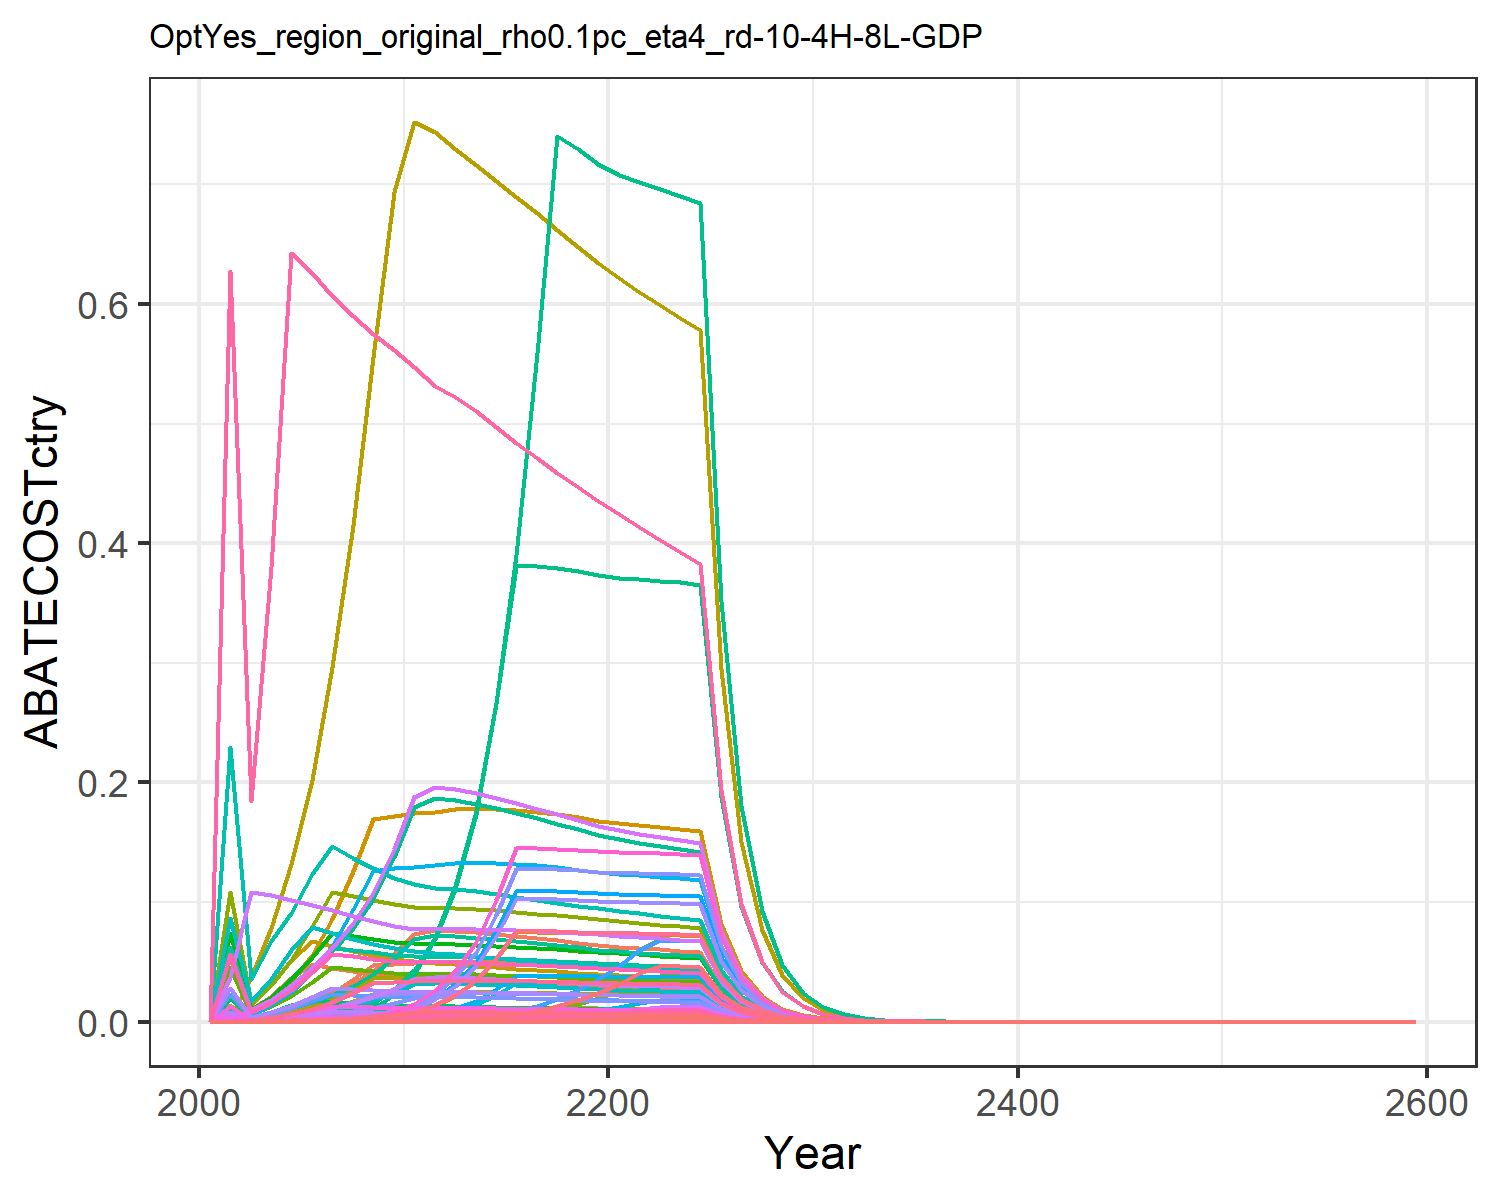

The table this chart was drawn from, first rows:
0.0, 0.0, 0.0, 0.0, 0.0, 0.0, 0.0, 0.0, 0.0, 0.0, 0.0, 0.0, 0.0, 0.0, 0.0, 0.0, 0.0, 0.0, 0.0, 0.0, 0.0, 0.0, 0.0, 0.0
2.3607941022601314e-8, 3.3607137959818325e-9, 1.2189852168012928e-6, 0.0005105, 0.0002676, 9.295271754844867e-7, 0.05313, 0.01187, 5.665949534293801e-6, 1.3541409211240204e-10, 0.01407, 4.311738179050114e-10, 6.070320787242369e-10, 2.1463888884407867e-7, 4.86321183340167e-6, 5.2232241739922856e-5, 3.5142050230294453e-6, 1.5103071575125915e-6, 5.89475947118928e-6, 9.310453231704057e-7, 2.4403669680235196e-5, 0.0009488, 1.5456451132920116e-6, 1.1386533054947178e-8
7.900436909315235e-7, 1.5547558838496917e-7, 1.4359938269772823e-5, 0.003708, 0.002285, 1.0950053106517185e-5, 0.01082, 0.001674, 6.674624468835541e-5, 6.2646172583825505e-9, 0.001985, 1.994725141876901e-8, 2.8082923848214495e-8, 7.1829262788090386e-6, 5.728980200738611e-5, 0.0003794, 3.0009740614610045e-5, 1.779178061501646e-5, 6.944168063297796e-5, 7.950711032990161e-6, 0.0002084, 0.008102, 1.3199118613787312e-5, 3.8105223123998755e-7
3.418010309485194e-6, 7.315726359061769e-7, 3.520848150780432e-5, 0.007244, 0.005193, 2.6847938693568265e-5, 0.02179, 0.003322, 0.0001637, 2.9477441495898018e-8, 0.00394, 9.385951486724111e-8, 1.3214099291729652e-7, 3.1075896630847704e-5, 0.0001405, 0.0007412, 6.820127700123451e-5, 4.362286014093209e-5, 0.0001703, 1.8069088049822837e-5, 0.0004736, 0.01841, 2.999681857672586e-5, 1.6485676295888577e-6
1.06288562416634e-5, 2.32334974540959e-6, 6.864296362919074e-5, 0.01188, 0.009537, 5.2343128710417314e-5, 0.03674, 0.005643, 0.0003191, 9.36153197009463e-8, 0.006691, 2.9808178883147725e-7, 4.196572249757368e-7, 9.663553001975024e-5, 0.0002739, 0.001215, 0.0001252, 8.504775763736178e-5, 0.0003319, 3.3183052477379197e-5, 0.0008698, 0.03382, 5.5087783193113434e-5, 5.126487854917826e-6
2.7375210849698634e-5, 6.132127260138828e-6, 0.0001218, 0.01747, 0.01568, 9.289622043050368e-5, 0.0483, 0.008682, 0.0005663, 2.4708335670899237e-7, 0.0103, 7.867414136231161e-7, 1.107621232779251e-6, 0.0002489, 0.000486, 0.001788, 0.0002059, 0.0001509, 0.0005891, 5.454751333423912e-5, 0.00143, 0.05559, 9.055530953122722e-5, 1.3203554809283216e-5
6.154415638154265e-5, 1.3460997462305423e-5, 0.0002029, 0.0241, 0.02412, 0.0001547, 0.04522, 0.01181, 0.000943, 5.423873798669915e-7, 0.01401, 1.7270228948300705e-6, 2.431405280930121e-6, 0.0005595, 0.0008094, 0.002466, 0.0003167, 0.0002514, 0.0009811, 8.391666796877472e-5, 0.0022, 0.08552, 0.0001393, 2.9683849612568064e-5
0.0001297, 2.7408970888830705e-5, 0.0003198, 0.0322, 0.03561, 0.0002439, 0.04245, 0.01144, 0.001487, 1.1043966055913237e-6, 0.01357, 3.516523970923805e-6, 4.9507710517426465e-6, 0.001179, 0.001276, 0.003294, 0.0004677, 0.0003963, 0.001547, 0.0001239, 0.003248, 0.1263, 0.0002057, 6.253446456200674e-5
0.0002548, 5.291844541154766e-5, 0.0004792, 0.04213, 0.04774, 0.0003654, 0.03993, 0.01108, 0.002227, 2.132256323038338e-6, 0.01314, 6.789345814861017e-6, 9.558443792337886e-6, 0.002317, 0.001912, 0.004311, 0.0006269, 0.0005937, 0.002317, 0.0001661, 0.004354, 0.1693, 0.0002757, 0.0001229
0.0004749, 0.0001009, 0.0006669, 0.05646, 0.04849, 0.0005085, 0.03762, 0.01071, 0.0031, 4.063632694013643e-6, 0.0127, 1.2939067093453698e-5, 1.821638621903039e-5, 0.004318, 0.002661, 0.005777, 0.0006369, 0.0008263, 0.003225, 0.0001687, 0.004423, 0.1719, 0.0002801, 0.0002291
0.0008415, 0.0001816, 0.0007818, 0.07353, 0.04911, 0.0005961, 0.03604, 0.0105, 0.003634, 7.316129034400869e-6, 0.01245, 2.3295384098058843e-5, 3.279662365037086e-5, 0.007651, 0.003119, 0.007524, 0.000645, 0.0009686, 0.003781, 0.0001709, 0.004479, 0.1741, 0.0002837, 0.0004059
0.001489, 0.0003035, 0.00078, 0.07692, 0.04954, 0.0005948, 0.03506, 0.01041, 0.003625, 1.2228520654578928e-5, 0.01235, 3.89369958156828e-5, 5.481781251030858e-5, 0.01354, 0.003112, 0.00787, 0.0006506, 0.0009664, 0.003772, 0.0001724, 0.004518, 0.1757, 0.0002862, 0.0007181
0.002391, 0.0004848, 0.0007806, 0.07611, 0.05013, 0.0005952, 0.03438, 0.01039, 0.003628, 1.9535291566264993e-5, 0.01232, 6.220258259031377e-5, 8.757248572113578e-5, 0.02174, 0.003114, 0.007787, 0.0006584, 0.0009672, 0.003775, 0.0001744, 0.004572, 0.1777, 0.0002896, 0.001153
0.003759, 0.0007322, 0.0007772, 0.07483, 0.05032, 0.0005927, 0.03355, 0.0103, 0.003613, 2.9502911163951106e-5, 0.01221, 9.394061317720214e-5, 0.0001323, 0.03417, 0.003101, 0.007657, 0.0006608, 0.000963, 0.003758, 0.0001751, 0.004589, 0.1784, 0.0002906, 0.001813
0.005753, 0.001124, 0.0007711, 0.07329, 0.05022, 0.000588, 0.03267, 0.01017, 0.003584, 4.528105742568171e-5, 0.01206, 0.0001442, 0.000203, 0.0523, 0.003076, 0.007499, 0.0006596, 0.0009554, 0.003729, 0.0001747, 0.00458, 0.1781, 0.0002901, 0.002775
0.008233, 0.00165, 0.0007631, 0.07158, 0.04992, 0.0005819, 0.03179, 0.01002, 0.003547, 6.647919925910048e-5, 0.01189, 0.0002117, 0.000298, 0.07485, 0.003045, 0.007324, 0.0006556, 0.0009455, 0.00369, 0.0001737, 0.004553, 0.177, 0.0002883, 0.003971
0.008229, 0.002372, 0.0007537, 0.06978, 0.04945, 0.0005747, 0.03093, 0.009862, 0.003503, 9.558277168091958e-5, 0.01169, 0.0003043, 0.0004285, 0.07481, 0.003007, 0.00714, 0.0006495, 0.0009338, 0.003645, 0.0001721, 0.00451, 0.1753, 0.0002857, 0.003969
0.008199, 0.003346, 0.0007432, 0.06793, 0.04886, 0.0005667, 0.03009, 0.009694, 0.003454, 0.0001348, 0.0115, 0.0004293, 0.0006043, 0.07454, 0.002965, 0.006951, 0.0006417, 0.0009208, 0.003594, 0.00017, 0.004456, 0.1732, 0.0002822, 0.003955
0.008145, 0.004626, 0.0007319, 0.06606, 0.04816, 0.0005581, 0.02929, 0.009522, 0.003402, 0.0001864, 0.01129, 0.0005935, 0.0008356, 0.07405, 0.00292, 0.006759, 0.0006325, 0.0009068, 0.003539, 0.0001676, 0.004392, 0.1708, 0.0002782, 0.003928
0.008068, 0.006247, 0.0007199, 0.06417, 0.04738, 0.000549, 0.02853, 0.009348, 0.003346, 0.0002517, 0.01109, 0.0008015, 0.001128, 0.07335, 0.002872, 0.006566, 0.0006222, 0.000892, 0.003481, 0.0001649, 0.004321, 0.168, 0.0002737, 0.003891
0.008013, 0.008154, 0.0007088, 0.06263, 0.04675, 0.0005405, 0.0278, 0.00918, 0.003295, 0.0003285, 0.01089, 0.001046, 0.001473, 0.07286, 0.002828, 0.006408, 0.0006139, 0.0008782, 0.003428, 0.0001627, 0.004263, 0.1658, 0.00027, 0.003865
0.007992, 0.01054, 0.0006989, 0.06147, 0.04632, 0.0005329, 0.02712, 0.00902, 0.003248, 0.0004248, 0.0107, 0.001353, 0.001904, 0.07266, 0.002788, 0.006289, 0.0006083, 0.0008659, 0.00338, 0.0001612, 0.004224, 0.1642, 0.0002675, 0.003855
0.007967, 0.01208, 0.000689, 0.06039, 0.04589, 0.0005254, 0.02647, 0.008862, 0.003202, 0.0004866, 0.01051, 0.001549, 0.002181, 0.07243, 0.002749, 0.006179, 0.0006027, 0.0008536, 0.003332, 0.0001597, 0.004185, 0.1627, 0.0002651, 0.003842
0.007933, 0.01196, 0.000679, 0.05936, 0.04546, 0.0005178, 0.02585, 0.008707, 0.003156, 0.0004821, 0.01032, 0.001535, 0.002161, 0.07213, 0.002709, 0.006073, 0.000597, 0.0008412, 0.003283, 0.0001582, 0.004146, 0.1612, 0.0002626, 0.003826
0.007891, 0.01185, 0.000669, 0.05835, 0.045, 0.0005101, 0.02526, 0.008555, 0.003109, 0.0004777, 0.01014, 0.001521, 0.002141, 0.07174, 0.002669, 0.00597, 0.000591, 0.0008288, 0.003235, 0.0001566, 0.004104, 0.1596, 0.0002599, 0.003806
0.004067, 0.006091, 0.0003418, 0.02975, 0.0231, 0.0002607, 0.01281, 0.004361, 0.001589, 0.0002454, 0.005171, 0.0007814, 0.0011, 0.03698, 0.001364, 0.003044, 0.0003033, 0.0004235, 0.001653, 8.036297364117733e-5, 0.002106, 0.0819, 0.0001334, 0.001962
0.002094, 0.003126, 0.0001746, 0.01517, 0.01185, 0.0001331, 0.006499, 0.002222, 0.0008114, 0.000126, 0.002635, 0.0004011, 0.0005647, 0.01903, 0.0006965, 0.001552, 0.0001556, 0.0002163, 0.0008442, 4.121512266075513e-5, 0.00108, 0.042, 6.842196759809891e-5, 0.00101
0.001076, 0.001603, 8.908830731365565e-5, 0.007729, 0.006069, 6.793355778608689e-5, 0.003297, 0.001132, 0.0004141, 6.45869845273163e-5, 0.001342, 0.0002057, 0.0002895, 0.009783, 0.0003554, 0.0007909, 7.970098350116118e-5, 0.0001104, 0.0004308, 2.111579360183961e-5, 0.0005535, 0.02152, 3.5054709348443394e-5, 0.000519
0.0005522, 0.0008209, 4.5433221279562196e-5, 0.003936, 0.003106, 3.464473011409562e-5, 0.001672, 0.0005765, 0.0002112, 3.3075467819213e-5, 0.0006836, 0.0001053, 0.0001483, 0.005021, 0.0001813, 0.0004027, 4.0791219729178804e-5, 5.6291182486556465e-5, 0.0002197, 1.0807131088364529e-5, 0.0002833, 0.01101, 1.7941113004634628e-5, 0.0002663
0.000283, 0.0004199, 2.3155277025073367e-5, 0.002003, 0.001588, 1.7656866509961804e-5, 0.0008482, 0.0002934, 0.0001076, 1.691965613123125e-5, 0.0003479, 5.387410289386538e-5, 7.584715794656889e-5, 0.002573, 9.237931328611597e-5, 0.0002049, 2.0857297633019945e-5, 2.8689093307401372e-5, 0.000112, 5.525884030083147e-6, 0.0001448, 0.005631, 9.173619624265217e-6, 0.0001365
0.0001446, 0.0002142, 1.177244607297967e-5, 0.001017, 0.0008097, 8.97698216183045e-6, 0.0004293, 0.0001489, 5.4719355432159564e-5, 8.63121334840915e-6, 0.0001766, 2.748276161314992e-5, 3.8691862117630587e-5, 0.001315, 4.696685264193027e-5, 0.0001041, 1.0633417335102726e-5, 1.4585910739843302e-5, 5.6929105481575484e-5, 2.8171929111386852e-6, 7.38415665897133e-5, 0.002871, 4.676872702045074e-6, 6.974671935787784e-5
7.365628324699044e-5, 0.0001089, 5.968802375929323e-6, 0.0005153, 0.0004114, 4.5514612786539525e-6, 0.0002167, 7.537887346738683e-5, 2.7743513683399587e-5, 4.38968677825373e-6, 8.938275732651032e-5, 1.3977260254536409e-5, 1.9678016138378056e-5, 0.0006697, 2.3812881358828884e-5, 5.272283922930003e-5, 5.403425267564403e-6, 7.395270119681618e-6, 2.8863889284476798e-5, 1.4315709503282675e-6, 3.752296878165758e-5, 0.001459, 2.3765767236453923e-6, 3.552574547240186e-5
3.7460536981377845e-5, 5.533166365040022e-5, 3.0231584616089215e-6, 0.0002608, 0.0002088, 2.305284680346902e-6, 0.0001093, 3.811364201864714e-5, 1.4051904027677514e-5, 2.229492736705583e-6, 4.5194392787737226e-5, 7.098957577316998e-6, 9.994333598157529e-6, 0.0003406, 1.206106505813476e-5, 2.668453399365294e-5, 2.742169377972145e-6, 3.7456548282381658e-6, 1.4619366772337307e-5, 7.265039910793715e-7, 1.9042427880203828e-5, 0.0007404, 1.2060823631820664e-6, 1.8067888351049848e-5
1.9029909283189068e-5, 2.807401907370044e-5, 1.530120057031559e-6, 0.0001319, 0.0001059, 1.16678049508828e-6, 5.5114513615393964e-5, 1.9259406846993473e-5, 7.112131390158438e-6, 1.1311935605336966e-6, 2.283741861971643e-5, 3.601848512782719e-6, 5.070896003351421e-6, 0.000173, 6.104502224733808e-6, 1.3497326000012609e-5, 1.3903060922964405e-6, 1.8957992616616343e-6, 7.399342973093468e-6, 3.6834446952444557e-7, 9.654692998410363e-6, 0.0003754, 6.11495289391401e-7, 9.17846629988753e-6
9.658157238719496e-6, 1.423257939305555e-5, 7.740354508749007e-7, 6.669240245509294e-5, 5.363563147318839e-5, 5.902343822221196e-7, 2.778451955201593e-5, 9.727964743971849e-6, 3.5977842405011226e-6, 5.734769260127494e-7, 1.1535225614209852e-5, 1.8260155336277629e-6, 2.570772990221317e-6, 8.781012016319102e-5, 3.088059077570285e-6, 6.82391855239982e-6, 7.04391291521513e-7, 9.590200648146274e-7, 3.7430747659549856e-6, 1.8661979405166065e-7, 4.8914995827724145e-6, 0.0001902, 3.0981088196360275e-7, 4.658302329003329e-6
4.8979161312106735e-6, 7.210573446231954e-6, 3.913952405761807e-7, 3.3705718655495895e-5, 2.7158440268607954e-5, 2.9845522936325616e-7, 1.4005104268546878e-5, 4.912093928007011e-6, 1.81923919215906e-6, 2.905374620114103e-7, 5.824662525926927e-6, 9.251042102465108e-7, 1.302416585754281e-6, 4.453091758608218e-5, 1.561493887925841e-6, 3.448744840314909e-6, 3.5666903308628874e-7, 4.849337179081871e-7, 1.892706137502685e-6, 9.449506588219267e-8, 2.4768143041077595e-6, 9.629776408468593e-5, 1.5687296115044848e-7, 2.3623527301680847e-6
2.4821867506908305e-6, 3.650940336396238e-6, 1.978431266387539e-7, 1.7029419016715194e-5, 1.3744995013366198e-5, 1.50863652945775e-7, 7.058899985676549e-6, 2.4797413101220264e-6, 9.195920965994837e-7, 1.4710826360779368e-7, 2.940427543681142e-6, 4.684093854316068e-7, 6.594545195578904e-7, 2.2567567648602537e-5, 7.893065653015331e-7, 1.7424378802818039e-6, 1.8051162116477697e-7, 2.4512511399544575e-7, 9.567282920983969e-7, 4.782432998701152e-8, 1.2535256046476997e-6, 4.8736682742133285e-5, 7.939403174184657e-8, 1.1972031554227754e-6
1.257185165595999e-6, 1.847650158172714e-6, 9.997671045384468e-8, 8.601700588524188e-6, 6.953471529024247e-6, 7.623642026295494e-8, 3.5576733767607586e-6, 1.25158356754818e-6, 4.6470046414724213e-7, 7.444783575722456e-8, 1.4841027087040286e-6, 2.3705034740079183e-7, 3.3373354125297586e-7, 1.1430087306489341e-5, 3.9886285300453055e-7, 8.80119804767001e-7, 9.131923417991031e-8, 1.2386987085801498e-7, 4.834666185637734e-7, 2.4193905973480865e-8, 6.341475274705115e-7, 2.46554571709165e-5, 4.0164739147197044e-8, 6.063629365451009e-7
6.36406375189399e-7, 9.34630240987238e-7, 5.05085905839311e-8, 4.3438143741675445e-6, 3.5163999800713624e-6, 3.851491133451294e-8, 1.7929968982009806e-6, 6.315966393217763e-7, 2.347683313566475e-7, 3.765929300358862e-8, 7.489346357127893e-7, 1.199114574462641e-7, 1.6881846312035214e-7, 5.786085160631642e-6, 2.0150693546618688e-7, 4.4445595607418896e-7, 4.618052319765945e-8, 6.257950041015078e-8, 2.4424905947779324e-7, 1.2234960642016872e-8, 3.206910884227818e-7, 1.2468369035894676e-5, 2.0311478568259e-8, 3.06950200381123e-7
3.220063648986202e-7, 4.725914030643976e-7, 2.5511314810688855e-8, 2.1931673368676164e-6, 1.7776744081097832e-6, 1.9453443792453067e-8, 9.036094812542399e-7, 3.186805214778295e-7, 1.1857881480313927e-7, 1.904224509168457e-8, 3.7788497500248026e-7, 6.063266673050071e-8, 8.536226504392755e-8, 2.927620341663541e-6, 1.0177886192790599e-7, 2.244033012402803e-7, 2.334601715016883e-8, 3.160819411513925e-8, 1.2336742277926533e-7, 6.1852396032326325e-9, 1.62121585720883e-7, 6.303236455350167e-6, 1.0268227689198086e-8, 1.5530944076450058e-7
1.6285830667458102e-7, 2.3887768519169525e-7, 1.2882853325114452e-8, 1.1071207863450823e-6, 8.984181780757821e-7, 9.82371410122409e-9, 4.553776618569404e-7, 1.6077339286832188e-7, 5.98806251230414e-8, 9.625159067344891e-9, 1.9064186685578892e-7, 3.064759744181781e-8, 4.3147505740037295e-8, 1.4806766058164513e-6, 5.139688642252631e-8, 1.1327980093046951e-7, 1.1798834532181289e-8, 1.5961691182081784e-8, 6.22988044542791e-8, 3.1259558386775507e-9, 8.193456518563854e-8, 3.1855902219000856e-6, 5.189455600255752e-9, 7.854948004349554e-8
8.233589590523048e-8, 1.2070486329487552e-7, 6.50446868025181e-9, 5.587901664514401e-7, 4.5393130763990456e-7, 4.959929223954933e-9, 2.2948459575258825e-7, 8.110015273756522e-8, 3.023333735449963e-8, 4.863591626329472e-9, 9.616693561254962e-8, 1.5486227005935524e-8, 2.1802429045168604e-8, 7.485822330783296e-7, 2.5949952977114396e-8, 5.7175007097909345e-8, 5.961433682576427e-9, 8.058953848004017e-9, 3.145426033843246e-8, 1.5794084047972192e-9, 4.139794276567574e-8, 1.6095390435321593e-6, 2.6220043450240805e-9, 3.971207821283744e-8
4.161200282413533e-8, 6.097435856626704e-8, 3.283521944851594e-9, 2.819939619698715e-7, 2.292970163016078e-7, 2.5038227182510278e-9, 1.1564503609979975e-7, 4.0905622588850186e-8, 1.5262096191038592e-8, 2.4568552720136934e-9, 4.8505067387759767e-8, 7.822905660327352e-9, 1.101355065510558e-8, 3.7832837858237413e-7, 1.3099800192276954e-8, 2.8853418948982347e-8, 3.0113343875788557e-9, 4.068241867749752e-9, 1.5878430530980705e-8, 7.978159440568358e-10, 2.0911588598168133e-8, 8.130360124788713e-7, 1.324468620967665e-9, 2.007021472927093e-8
2.1023869879825958e-8, 3.079323917063454e-8, 1.6573080954960466e-9, 1.4228993356463246e-7, 1.1580129767325576e-7, 1.2637666902609645e-9, 5.8276391637845866e-8, 2.0630157421556056e-8, 7.703312478635149e-9, 1.2407597845663364e-9, 2.4462827176854285e-8, 3.950719788974382e-9, 5.562057681541393e-9, 1.9114500777040273e-7, 6.611926240384093e-9, 1.4559003450583975e-8, 1.5208066613088554e-9, 2.0533836213366178e-9, 8.014397925382313e-9, 4.0291898741792474e-10, 1.0560927198860151e-8, 4.106055404414893e-7, 6.68893069388307e-10, 1.0140189231257611e-8
1.061901856772616e-8, 1.5547489578121914e-8, 8.363883643257368e-10, 7.1788887544863e-8, 5.847150026211827e-8, 6.377810847779326e-10, 2.9366416643226967e-8, 1.0403611837300906e-8, 3.887606016892867e-9, 6.264589351124243e-10, 1.2336394395374003e-8, 1.9947162558895387e-9, 2.808279874601311e-9, 9.654608776806561e-8, 3.336819622293615e-9, 7.345387233626719e-9, 7.679002643498774e-10, 1.0362745303968067e-9, 4.044600512169574e-9, 2.0344571392364123e-10, 5.33252450433444e-9, 2.0732688189120834e-7, 3.377438946532651e-10, 5.121742968467841e-9
5.36223093017604e-9, 7.848233606516422e-9, 4.220458762243349e-10, 3.621544046442674e-8, 2.951881718700771e-8, 3.218276200929767e-10, 1.4797975004512224e-8, 5.246035920375439e-9, 1.96170601815731e-9, 3.162308643429062e-10, 6.220644247223316e-9, 1.0069149155093347e-9, 1.4175945497570222e-9, 4.8752379018418755e-8, 1.6837763667704432e-9, 3.7055377669883394e-9, 3.8766762302291135e-10, 5.229094650818822e-10, 2.0409262490304045e-9, 1.027077603596736e-10, 2.692077598198174e-9, 1.0466713351057781e-7, 1.705070031999303e-10, 2.586300079124048e-9
2.707114535862879e-9, 3.960949536128571e-9, 2.1294296173216844e-10, 1.826788074988658e-8, 1.4899952306920073e-8, 1.6237790830441986e-10, 7.456705698254066e-9, 2.6451299697344246e-9, 9.897774462134419e-10, 1.595995428052184e-10, 3.1365421013375083e-9, 5.081830342302889e-10, 7.154502217691752e-10, 2.46125680928712e-8, 8.495482283640294e-10, 1.8691563922309872e-9, 1.9567955780154955e-10, 2.6383361735095554e-10, 1.029747960182535e-9, 5.184288791839771e-11, 1.3588562023188174e-9, 5.2831903376401297e-8, 8.606531215596995e-11, 1.3056898573501328e-9
1.366398148172037e-9, 1.998713498438317e-9, 1.0742945916351875e-10, 9.213917930414282e-9, 7.519840193641141e-9, 8.191945264285316e-11, 3.757382631857564e-9, 1.3336265244738728e-9, 4.99341489730467e-10, 8.053466918469209e-11, 1.5813876026260806e-9, 2.564315149508762e-10, 3.610194986499119e-10, 1.2423030875986856e-8, 4.285960238557437e-10, 9.427614419495534e-10, 9.875729623286174e-11, 1.331037315843164e-10, 5.195065642802819e-10, 2.616452887182326e-11, 6.857996104343111e-10, 2.666367397242695e-8, 4.3436205720480906e-11, 6.590383153483982e-10
6.895504009797049e-10, 1.0084002477842704e-9, 5.419310662117124e-11, 4.646926882186396e-9, 3.794688264143725e-9, 4.132450880781963e-11, 1.8932931512382107e-9, 6.723500417545652e-10, 2.5189428303970376e-10, 4.06317265703772e-11, 7.972592034904652e-10, 1.2937602283579096e-10, 1.8214323972794212e-10, 6.2692604885186405e-9, 2.1620652471935613e-10, 4.75470209434263e-10, 4.983525492074965e-11, 6.714456885094453e-11, 2.6206661420110914e-10, 1.3203236782972448e-11, 3.460706166960879e-10, 1.345511714300554e-8, 2.1918931232849976e-11, 3.3258251646302777e-10
3.4792100090035046e-10, 5.086898869296641e-10, 2.7335622406919e-11, 2.34345102665803e-9, 1.914664720661602e-9, 2.0844554581793446e-11, 9.539917574148483e-10, 3.3894791362801024e-10, 1.2705835551684241e-10, 2.049677044433251e-11, 4.019176423915015e-10, 6.526404031767707e-11, 9.188258751998185e-11, 3.163231260501614e-9, 1.0905704230898704e-10, 2.3978022006659545e-10, 2.5145096988215438e-11, 3.386848799082791e-11, 1.3218939562439887e-10, 6.661883640289839e-12, 1.746149234198351e-10, 6.788973510553985e-9, 1.1059513041610952e-11, 1.6780853414829586e-10
1.7552062502281744e-10, 2.5657656213558775e-10, 1.3787372180097298e-11, 1.1817276062292992e-9, 9.659693907047454e-10, 1.0513447532652342e-11, 4.806909941767503e-10, 1.708633478429634e-10, 6.408490759875369e-11, 1.0338304398444452e-11, 2.0260633323009733e-10, 3.2918333008069633e-11, 4.63443819736461e-11, 1.5957999847614223e-9, 5.500551656705789e-11, 1.2091351697010784e-10, 1.2685977735321268e-11, 1.7082378522630864e-11, 6.667286987672184e-11, 3.3609935000698437e-12, 8.809514760658981e-11, 3.425111736134371e-9, 5.579645856014214e-12, 8.465674311596874e-11
8.853497686097166e-11, 1.2939871219974302e-10, 6.953519575204164e-12, 5.958719949347355e-10, 4.872954843828966e-10, 5.302349299506912e-12, 2.422045115171664e-10, 8.61281628068994e-11, 3.232056505345888e-11, 5.213895082048495e-12, 1.0212904917553606e-10, 1.6601632914371677e-11, 2.3372763650616418e-11, 8.049430926264348e-10, 2.7741467423747664e-11, 6.09691930625618e-11, 6.399602021440792e-12, 8.615322187329439e-12, 3.3625777252322905e-11, 1.6954957076118205e-12, 4.444071213624747e-11, 1.7278409632705384e-9, 2.8147229676789294e-12, 4.270200605725489e-11
4.465257599060571e-11, 6.525245771547488e-11, 3.506721412454652e-12, 3.004450501620889e-10, 2.4580107227910906e-10, 2.674021640954231e-12, 1.220375874915553e-10, 4.341337136016762e-11, 1.6299546770495716e-11, 2.629233804499698e-12, 5.147870561756829e-11, 8.371778446146122e-12, 1.178628632293811e-11, 4.059726888284701e-10, 1.399026734240736e-11, 3.0741320994670645e-11, 3.2280804756928134e-12, 4.344783165238553e-12, 1.6957776824506762e-11, 8.552401496258147e-13, 2.2416736961497378e-11, 8.715557092377062e-10, 1.4197995790998965e-12, 2.15367376603836e-11
2.2517917959504365e-11, 3.290198662394551e-11, 1.7683724603441634e-12, 1.5148016984634237e-10, 1.2397699749986373e-10, 1.3484579104097628e-12, 6.148941937253468e-11, 2.188192246709488e-11, 8.21954932680556e-12, 1.325728079761798e-12, 2.5947145078522224e-11, 4.2212684716764535e-12, 5.942952166403001e-12, 2.0472860743268565e-10, 7.055023930129618e-12, 1.5499341803306024e-11, 1.6281772953776532e-12, 2.1909909547666875e-12, 8.551482139018665e-12, 4.3136551402649976e-13, 1.1306540351764233e-11, 4.395947462037927e-10, 7.161176606605708e-13, 1.086079539630402e-11
1.1354412706324406e-11, 1.6588596788249556e-11, 8.917115113015624e-13, 7.637076269133293e-11, 6.252700937701494e-11, 6.799672965863857e-13, 3.0981525804867746e-11, 1.1028907596268662e-11, 4.144752825995182e-12, 6.684085315998345e-13, 1.3077857573452573e-11, 2.128288525916188e-12, 2.9963308400522206e-12, 1.0323215075933038e-10, 3.557534508188505e-12, 7.81420139634681e-12, 8.211608529689812e-13, 1.1048192048539464e-12, 4.312131766951727e-12, 2.1755645066727374e-13, 5.702381642184366e-12, 2.2170681152365594e-10, 3.6116938291894615e-13, 5.476436741192315e-12
5.724796466926745e-12, 8.363018008062143e-12, 4.4962991951730027e-13, 3.8501785091017286e-11, 3.153307598028148e-11, 3.428616059831694e-13, 1.560993414996542e-11, 5.5586058669431965e-12, 2.0899190556048295e-12, 3.3697320260815394e-13, 6.591283424972687e-12, 1.072960871602888e-12, 1.5105779646906992e-12, 5.204875560063852e-11, 1.79382449853321e-12, 3.939474901357975e-12, 4.1412067883454885e-13, 5.570857433864073e-13, 2.174316956492453e-12, 1.0971617157518064e-13, 2.87577537104568e-12, 1.1180924536095484e-10, 1.821417929116732e-13, 2.7611719353712418e-12
2.8861450426866714e-12, 4.215853257221499e-12, 2.267086473718471e-13, 1.9409690431799446e-11, 1.590156280525606e-11, 1.728748189436107e-13, 7.864939966559066e-12, 2.8014753445197726e-12, 1.0537615528821336e-12, 1.6987044299586898e-13, 3.3219333131019997e-12, 5.408867446007587e-13, 7.614924452618715e-13, 2.624027925230957e-11, 9.044672252272091e-13, 1.985985535954838e-12, 2.0883360657744724e-13, 2.808891265262272e-13, 1.09631595845149e-12, 5.53278910736767e-14, 1.4502017724210373e-12, 5.638339052071246e-11, 9.185082867456628e-14, 1.39203947936255e-12
1.454931034742731e-12, 2.125102687758588e-12, 1.1430486184018529e-13, 9.784571667447674e-12, 8.018450860870497e-12, 8.716223454231743e-14, 3.962652850685246e-12, 1.4118752946032945e-12, 5.312989606308638e-13, 8.562730079916934e-14, 1.674173425892623e-12, 2.726470312397958e-13, 3.8384866441019966e-13, 1.3227954964093493e-11, 4.560258394069989e-13, 1.0011503210390499e-12, 1.0530549939947601e-13, 1.4162226792932561e-13, 5.527545844268027e-13, 2.7899394621969554e-14, 7.312722524770819e-13, 2.843163604712901e-11, 4.6316287605002146e-14, 7.017393132211903e-13
7.333915640434675e-13, 1.071146716347042e-12, 5.762972895843152e-14, 4.932326516391285e-12, 4.043155988282442e-12, 4.394507697413658e-14, 1.996517438456924e-12, 7.115336719450223e-13, 2.6786800319886925e-13, 4.3159985919282804e-14, 8.437223668063864e-13, 1.3742628717029467e-13, 1.934768794118107e-13, 6.6678559660585624e-12, 2.2991712775796627e-13, 5.046720943117832e-13, 5.3098356264023126e-14, 7.140250015486282e-14, 2.786854064491597e-13, 1.4067755279980008e-14, 3.687305488265504e-13, 1.4336128204212387e-11, 2.3354133963582908e-14, 3.5372789512671343e-13
3.69659143812765e-13, 5.39877185502006e-13, 2.905461248168236e-14, 2.486278699762014e-12, 2.038599185230504e-12, 2.2155356359253485e-14, 1.0059046869816143e-12, 3.585791574751501e-13, 1.3504837121130573e-13, 2.1753408164170916e-14, 4.2519597787320155e-13, 6.926531725225506e-14, 9.75158225502297e-14, 3.3608703022031978e-12, 1.1591505236346983e-13, 2.5439424463928415e-13, 2.6772715702937856e-14, 3.5998294798838944e-14, 1.405020747975569e-13, 7.0931011652538734e-15, 1.8591758482381147e-13, 7.228417444483176e-12, 1.1775385022962981e-14, 1.782932300643186e-13
